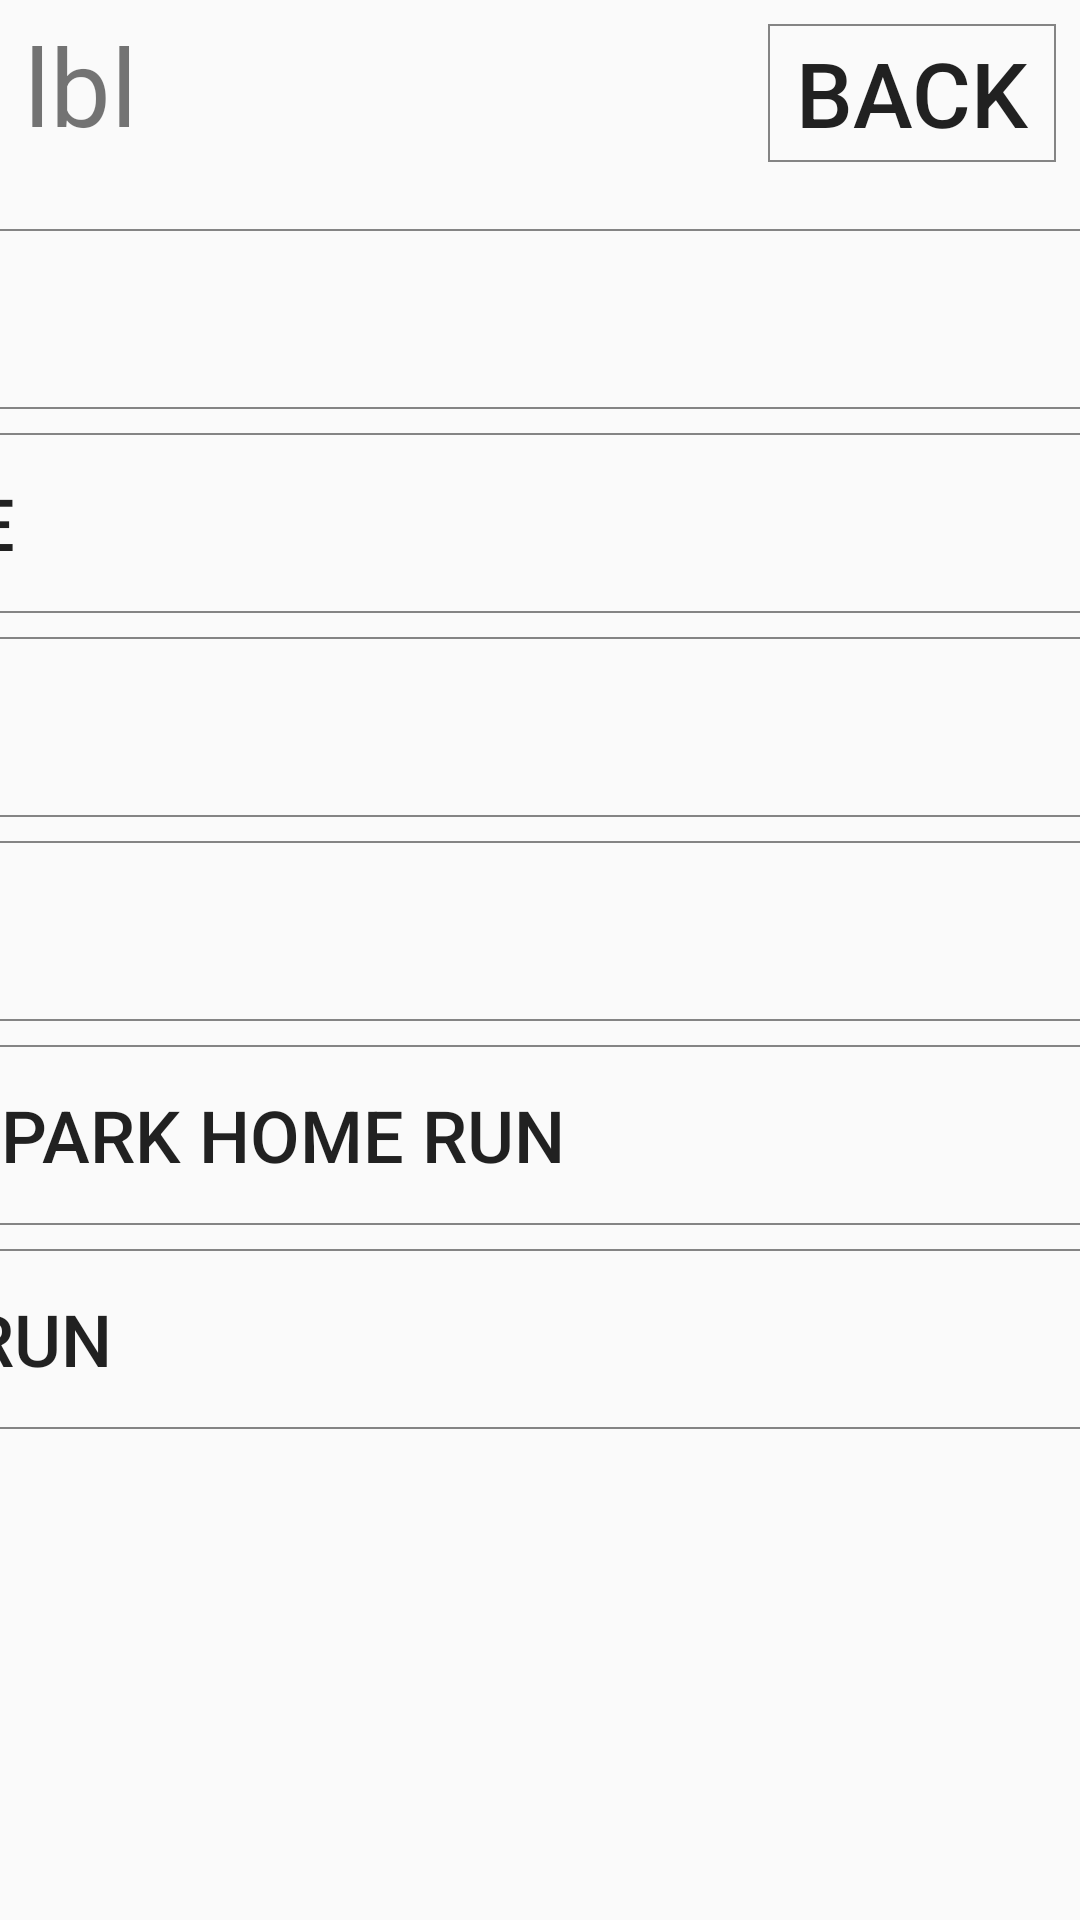

Layout XML and referenced resources for this Android screen:
<!-- AndroidManifest.xml: application theme AppTheme.GameActivity -->
<!-- res/layout/ballinplay2_layout.xml -->
<?xml version="1.0" encoding="utf-8"?>
<android.support.constraint.ConstraintLayout
    xmlns:android="http://schemas.android.com/apk/res/android"
    xmlns:app="http://schemas.android.com/apk/res-auto"
    xmlns:tools="http://schemas.android.com/tools"
    android:layout_width="match_parent"
    android:layout_height="match_parent">

    <TextView
        android:id="@+id/lblBallInPlay2"
        android:layout_width="wrap_content"
        android:layout_height="wrap_content"
        android:layout_marginStart="8dp"
        android:layout_marginLeft="8dp"
        android:layout_marginEnd="8dp"
        android:layout_marginRight="8dp"
        android:layout_marginBottom="8dp"
        android:text="lbl"
        android:textSize="36sp"
        app:layout_constraintBottom_toBottomOf="parent"
        app:layout_constraintEnd_toEndOf="parent"
        app:layout_constraintHorizontal_bias="0.0"
        app:layout_constraintStart_toStartOf="parent"
        app:layout_constraintTop_toTopOf="parent"
        app:layout_constraintVertical_bias="0.007" />

    <Button
        android:id="@+id/btnBack"
        style="@style/Widget.AppCompat.Button.Borderless"
        android:layout_width="96dp"
        android:layout_height="46dp"
        android:layout_marginStart="8dp"
        android:layout_marginLeft="8dp"
        android:layout_marginTop="8dp"
        android:layout_marginEnd="8dp"
        android:layout_marginRight="8dp"
        android:layout_marginBottom="8dp"
        android:background="@drawable/option_buttons"
        android:text="Back"
        android:textSize="30sp"
        app:layout_constraintBottom_toBottomOf="parent"
        app:layout_constraintEnd_toEndOf="parent"
        app:layout_constraintHorizontal_bias="0.521"
        app:layout_constraintStart_toEndOf="@+id/lblBallInPlay"
        app:layout_constraintTop_toTopOf="parent"
        app:layout_constraintVertical_bias="0.0" />


    <ScrollView
        android:layout_width="550dp"
        android:layout_height="0dp"
        android:layout_marginStart="8dp"
        android:layout_marginLeft="8dp"
        android:layout_marginTop="16dp"
        android:layout_marginEnd="8dp"
        android:layout_marginRight="8dp"
        android:layout_marginBottom="16dp"
        app:layout_constraintBottom_toBottomOf="parent"
        app:layout_constraintEnd_toEndOf="parent"
        app:layout_constraintStart_toStartOf="parent"
        app:layout_constraintTop_toBottomOf="@+id/lblBallInPlay2">

        <LinearLayout
            android:layout_width="match_parent"
            android:layout_height="wrap_content"
            android:orientation="vertical">

            <Button
                android:id="@+id/btnTriple"
                style="@style/Widget.AppCompat.Button.Borderless"
                android:layout_width="match_parent"
                android:layout_height="60dp"
                android:layout_marginTop="8dp"
                android:layout_marginEnd="8dp"
                android:layout_marginRight="8dp"
                android:background="@drawable/option_buttons"
                android:gravity="left|center_vertical"
                android:paddingLeft="10dp"
                android:text="Triple"
                android:textSize="24sp"
                app:layout_constraintBottom_toTopOf="@+id/btnInParkHomeRun"
                app:layout_constraintEnd_toEndOf="parent"
                app:layout_constraintHorizontal_bias="0.0"
                app:layout_constraintStart_toStartOf="parent"
                app:layout_constraintTop_toBottomOf="@+id/lblBallInPlay2"
                app:layout_constraintVertical_bias="1.0" />

            <Button
                android:id="@+id/btnDouble"
                style="@style/Widget.AppCompat.Button.Borderless"
                android:layout_width="match_parent"
                android:layout_height="60dp"
                android:layout_marginTop="8dp"
                android:layout_marginEnd="8dp"
                android:layout_marginRight="8dp"
                android:background="@drawable/option_buttons"
                android:gravity="left|center_vertical"
                android:paddingLeft="10dp"
                android:text="Double"
                android:textSize="24sp"
                app:layout_constraintBottom_toTopOf="@+id/btnTriple"
                app:layout_constraintEnd_toEndOf="parent"
                app:layout_constraintHorizontal_bias="0.0"
                app:layout_constraintStart_toStartOf="parent"
                app:layout_constraintTop_toBottomOf="@+id/lblBallInPlay2"
                app:layout_constraintVertical_bias="1.0" />

            <Button
                android:id="@+id/btnOut"
                style="@style/Widget.AppCompat.Button.Borderless"
                android:layout_width="match_parent"
                android:layout_height="60dp"
                android:layout_marginTop="8dp"
                android:layout_marginEnd="8dp"
                android:layout_marginRight="8dp"
                android:background="@drawable/option_buttons"
                android:gravity="left|center_vertical"
                android:paddingLeft="10dp"
                android:text="OUT"
                android:textSize="24sp"
                app:layout_constraintBottom_toTopOf="@+id/btnSingle"
                app:layout_constraintEnd_toEndOf="parent"
                app:layout_constraintHorizontal_bias="0.0"
                app:layout_constraintStart_toStartOf="parent"
                app:layout_constraintTop_toBottomOf="@+id/lblBallInPlay2"
                app:layout_constraintVertical_bias="1.0" />

            <Button
                android:id="@+id/btnSingle"
                style="@style/Widget.AppCompat.Button.Borderless"
                android:layout_width="match_parent"
                android:layout_height="60dp"
                android:layout_marginTop="8dp"
                android:layout_marginEnd="8dp"
                android:layout_marginRight="8dp"
                android:background="@drawable/option_buttons"
                android:gravity="left|center_vertical"
                android:paddingLeft="10dp"
                android:text="Single"
                android:textSize="24sp"
                app:layout_constraintBottom_toTopOf="@+id/btnDouble"
                app:layout_constraintEnd_toEndOf="parent"
                app:layout_constraintHorizontal_bias="0.0"
                app:layout_constraintStart_toStartOf="parent"
                app:layout_constraintTop_toBottomOf="@+id/lblBallInPlay2"
                app:layout_constraintVertical_bias="1.0" />

            <Button
                android:id="@+id/btnInParkHomeRun"
                style="@style/Widget.AppCompat.Button.Borderless"
                android:layout_width="match_parent"
                android:layout_height="60dp"
                android:layout_marginTop="8dp"
                android:layout_marginEnd="8dp"
                android:layout_marginRight="8dp"
                android:background="@drawable/option_buttons"
                android:gravity="left|center_vertical"
                android:paddingLeft="10dp"
                android:text="In-the-park home run"
                android:textSize="24sp"
                app:layout_constraintBottom_toBottomOf="parent"
                app:layout_constraintEnd_toEndOf="parent"
                app:layout_constraintHorizontal_bias="0.0"
                app:layout_constraintStart_toStartOf="parent"
                app:layout_constraintTop_toBottomOf="@+id/lblBallInPlay2"
                app:layout_constraintVertical_bias="1.0" />
            <Button
                android:id="@+id/btnHomeRun"
                style="@style/Widget.AppCompat.Button.Borderless"
                android:layout_width="match_parent"
                android:layout_height="60dp"
                android:layout_marginTop="8dp"
                android:layout_marginEnd="8dp"
                android:layout_marginRight="8dp"
                android:background="@drawable/option_buttons"
                android:gravity="left|center_vertical"
                android:paddingLeft="10dp"
                android:text="Home run"
                android:textSize="24sp"
                app:layout_constraintBottom_toBottomOf="parent"
                app:layout_constraintEnd_toEndOf="parent"
                app:layout_constraintHorizontal_bias="0.0"
                app:layout_constraintStart_toStartOf="parent"
                app:layout_constraintTop_toBottomOf="@+id/lblBallInPlay2"
                app:layout_constraintVertical_bias="1.0" />
        </LinearLayout>
    </ScrollView>

</android.support.constraint.ConstraintLayout>
<!-- resources referenced by this layout -->
<resources>
  <!-- drawable option_buttons (drawable) -->
  <?xml version="1.0" encoding="utf-8"?>
  <shape xmlns:android="http://schemas.android.com/apk/res/android"
      android:shape="rectangle" >
      <stroke
          android:width="0.5dp"
          android:color="#94313131" />
  
  </shape>
  <style name="AppTheme.GameActivity" parent="Theme.AppCompat.Light.NoActionBar">
          
          <item name="colorPrimary">@color/colorPrimary</item>
          <item name="colorPrimaryDark">@color/colorPrimaryDark</item>
          <item name="colorAccent">@color/colorAccent</item>
      </style>
  <!-- not gathered from this repository: default colours our renderer supplied (Android Studio template values) -->
  <color name="colorPrimary">#FF6200EE</color>
  <color name="colorPrimaryDark">#FF3700B3</color>
  <color name="colorAccent">#FF03DAC5</color>
</resources>
